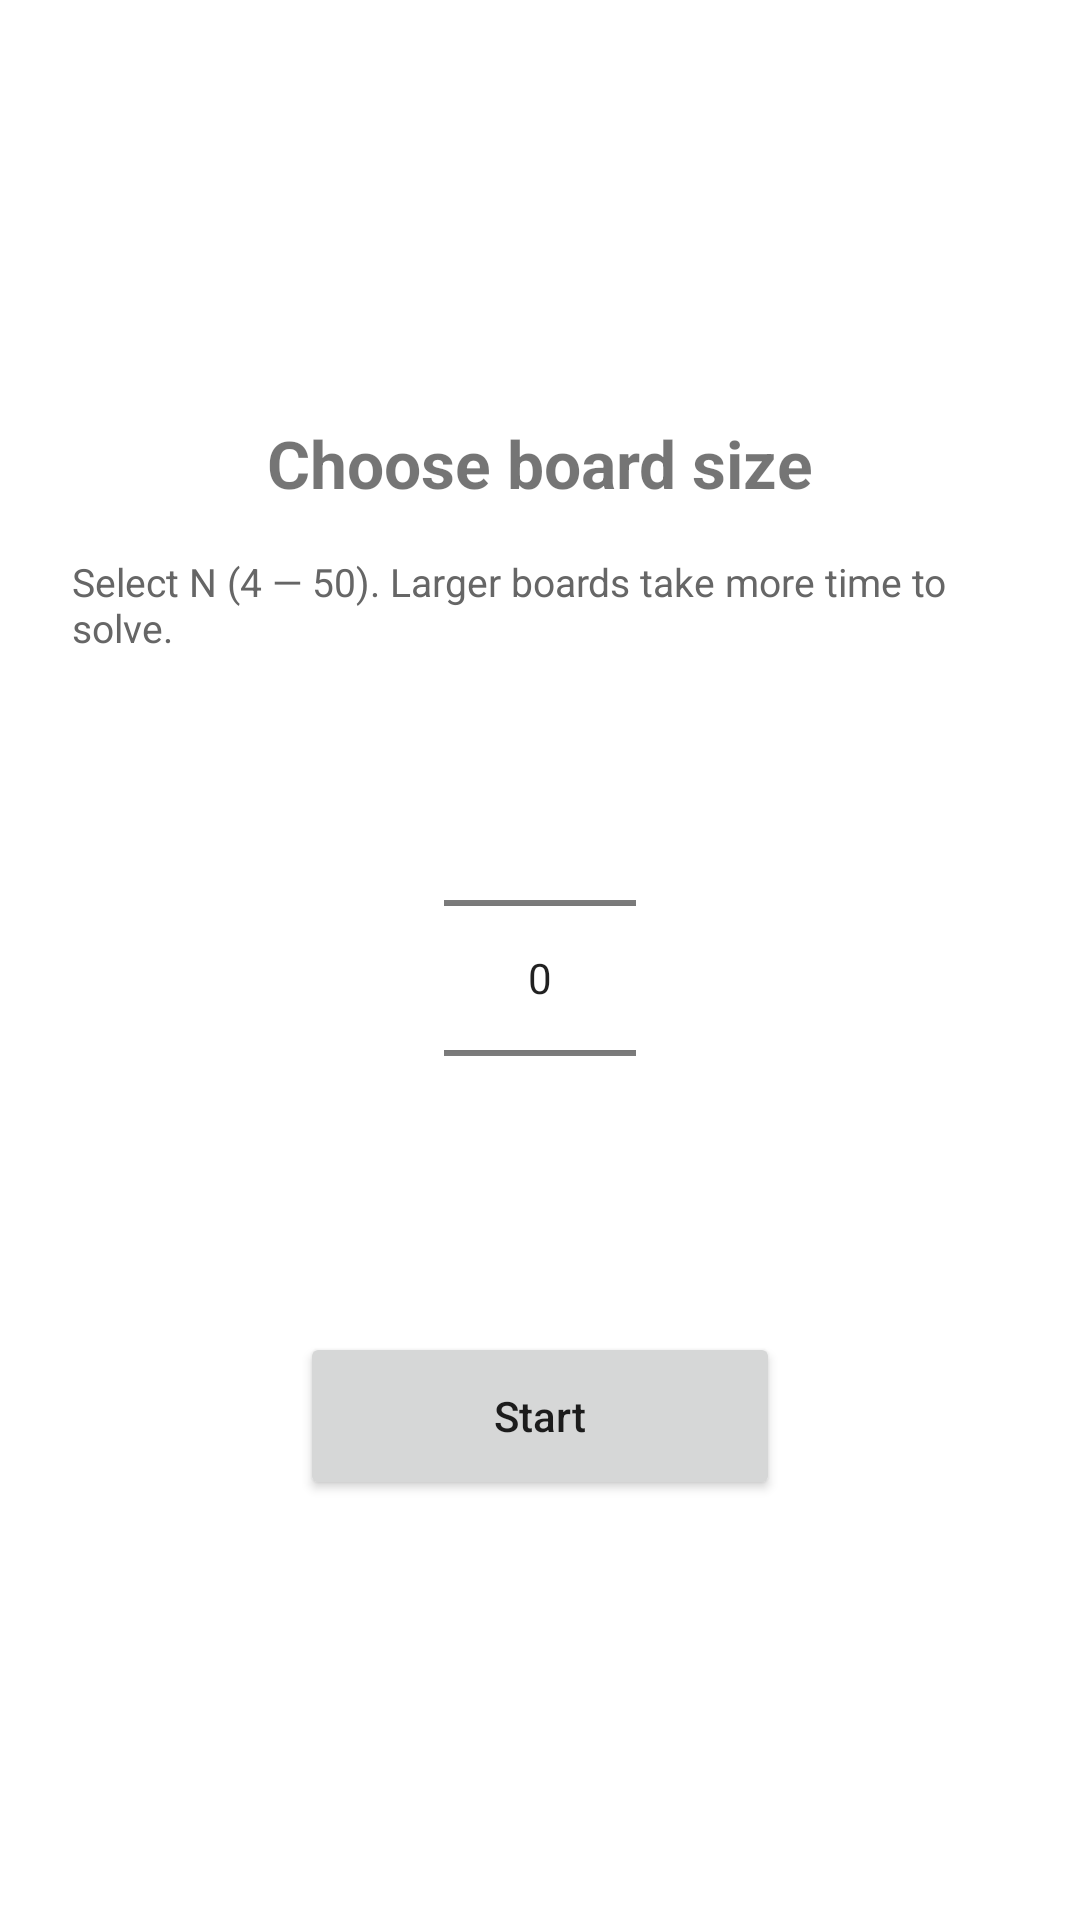

This screen was rendered from an Android layout file. Write that file and the resources it references.
<!-- AndroidManifest.xml: application theme Theme.AppCompat.Light.NoActionBar -->
<!-- res/layout/activity_size.xml -->
<?xml version="1.0" encoding="utf-8"?>
<LinearLayout xmlns:android="http://schemas.android.com/apk/res/android"
    android:id="@+id/sizeRoot"
    android:layout_width="match_parent"
    android:layout_height="match_parent"
    android:orientation="vertical"
    android:padding="24dp"
    android:gravity="center"
    android:background="@android:color/white">

    <TextView
        android:id="@+id/tvChoose"
        android:layout_width="wrap_content"
        android:layout_height="wrap_content"
        android:text="Choose board size"
        android:textSize="22sp"
        android:textStyle="bold"
        android:layout_marginBottom="16dp" />

    <TextView
        android:id="@+id/tvHint"
        android:layout_width="wrap_content"
        android:layout_height="wrap_content"
        android:text="Select N (4 — 50). Larger boards take more time to solve."
        android:textSize="13sp"
        android:textColor="#666666"
        android:layout_marginBottom="18dp"/>

    <NumberPicker
        android:id="@+id/npSize"
        android:layout_width="wrap_content"
        android:layout_height="wrap_content" />

    <Button
        android:id="@+id/btnStart"
        android:layout_width="160dp"
        android:layout_height="56dp"
        android:layout_marginTop="28dp"
        android:text="Start"
        android:textAllCaps="false" />

</LinearLayout>
<!-- resources referenced by this layout -->
<resources>

</resources>
